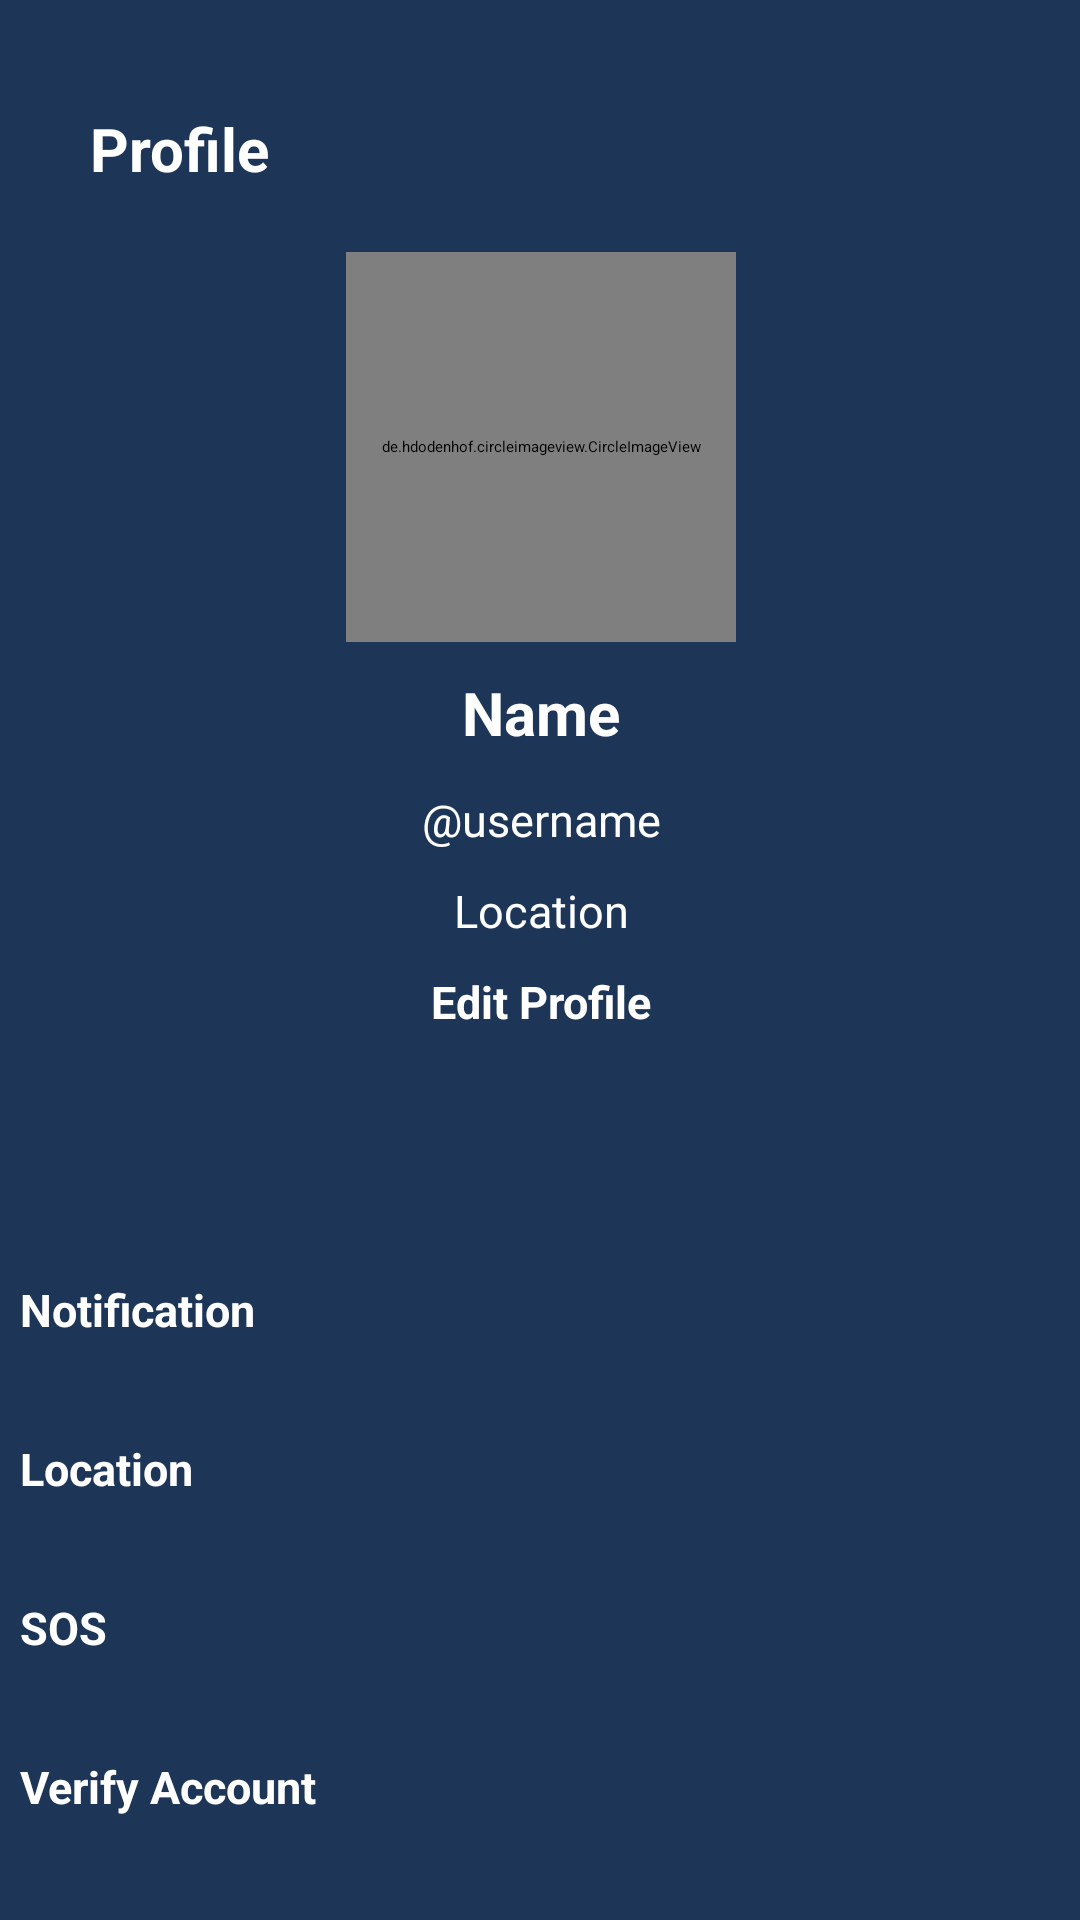

Layout XML and referenced resources for this Android screen:
<!-- AndroidManifest.xml: application theme Theme.App.Starting -->
<!-- res/layout/fragment_profile.xml -->
<?xml version="1.0" encoding="utf-8"?>
<androidx.constraintlayout.widget.ConstraintLayout xmlns:android="http://schemas.android.com/apk/res/android"
    xmlns:app="http://schemas.android.com/apk/res-auto"
    xmlns:tools="http://schemas.android.com/tools"
    android:layout_width="match_parent"
    android:layout_height="match_parent"
    android:background="@color/primary_blue"
    tools:context=".ProfileFragment">

    <ImageView
        android:id="@+id/imageView2"
        android:layout_width="529dp"
        android:layout_height="399dp"
        android:layout_marginBottom="572dp"
        app:layout_constraintBottom_toBottomOf="parent"
        app:layout_constraintEnd_toEndOf="parent"
        app:layout_constraintStart_toStartOf="parent"
        app:srcCompat="@drawable/gradient_element_bg" />

    <TextView
        android:id="@+id/textView1"
        android:layout_width="154dp"
        android:layout_height="31dp"
        android:layout_alignParentStart="true"
        android:layout_alignParentTop="true"
        android:layout_alignParentEnd="true"
        android:layout_marginStart="30dp"
        android:layout_marginTop="36dp"
        android:layout_marginEnd="101dp"
        android:text="@string/profile"
        android:textColor="@color/white"
        android:textSize="20dp"
        android:textStyle="bold"
        app:layout_constraintEnd_toEndOf="parent"
        app:layout_constraintHorizontal_bias="0.0"
        app:layout_constraintStart_toStartOf="parent"
        app:layout_constraintTop_toTopOf="parent" />


    <LinearLayout
        android:id="@+id/linearLayout2"
        android:layout_width="369dp"
        android:layout_height="291dp"
        android:layout_marginStart="28dp"
        android:layout_marginTop="84dp"
        android:layout_marginEnd="28dp"
        android:orientation="vertical"
        app:layout_constraintEnd_toEndOf="parent"
        app:layout_constraintStart_toStartOf="parent"
        app:layout_constraintTop_toTopOf="parent">

        <de.hdodenhof.circleimageview.CircleImageView
            android:id="@+id/ProfilePicture"
            android:layout_width="130dp"
            android:layout_height="130dp"
            android:layout_gravity="center"
            android:src="@drawable/profile_picture" />

        <TextView
            android:id="@+id/profileName"
            android:layout_width="wrap_content"
            android:layout_height="29dp"
            android:layout_gravity="center"
            android:layout_marginTop="10dp"
            android:text="@string/profileName"
            android:textAlignment="center"
            android:textColor="@color/white"
            android:textSize="20dp"
            android:textStyle="bold" />

        <TextView
            android:id="@+id/ProfileUsername"
            android:layout_width="wrap_content"
            android:layout_height="wrap_content"
            android:layout_gravity="center"
            android:layout_marginTop="10dp"
            android:text="@string/profileUsername"
            android:textAlignment="center"
            android:textColor="@color/white"
            android:textSize="15dp" />

        <TextView
            android:id="@+id/ProfileLocation"
            android:layout_width="wrap_content"
            android:layout_height="wrap_content"
            android:layout_gravity="center"
            android:layout_marginTop="10dp"
            android:text="@string/profileLocation"
            android:textAlignment="center"
            android:textColor="@color/white"
            android:textSize="15dp" />

        <Button
            android:id="@+id/editProfileNext"
            android:layout_width="wrap_content"
            android:layout_height="wrap_content"
            android:layout_gravity="center"
            android:layout_marginTop="10dp"
            android:backgroundTint="@color/primary_red"
            android:paddingHorizontal="20dp"
            android:text="Edit Profile"
            android:textColor="@color/white"
            android:textSize="15dp"
            android:textStyle="bold" />
    </LinearLayout>

    <LinearLayout
        android:id="@+id/signOutLayout"
        android:layout_width="368dp"
        android:layout_height="43dp"
        android:layout_marginTop="10dp"
        android:orientation="horizontal"
        app:layout_constraintBottom_toBottomOf="parent"
        app:layout_constraintEnd_toEndOf="parent"
        app:layout_constraintHorizontal_bias="0.488"
        app:layout_constraintStart_toStartOf="parent"
        app:layout_constraintTop_toBottomOf="@+id/linearLayout10"
        app:layout_constraintVertical_bias="0.0">

        <TextView
            android:id="@+id/SignOut"
            android:layout_width="wrap_content"
            android:layout_height="wrap_content"
            android:layout_gravity="center"
            android:layout_marginStart="10dp"
            android:layout_weight="1"
            android:text="@string/profileSignout"
            android:textColor="@color/white"
            android:textSize="15dp"
            android:textStyle="bold" />

        <ImageButton
            android:id="@+id/SignOutIcon"
            android:layout_width="wrap_content"
            android:layout_height="wrap_content"
            android:layout_gravity="center"
            android:layout_marginEnd="20dp"
            android:background="@color/transparent"
            app:srcCompat="@drawable/signout_icon" />
    </LinearLayout>

    <LinearLayout
        android:id="@+id/linearLayout9"
        android:layout_width="368dp"
        android:layout_height="43dp"
        android:layout_marginTop="10dp"
        android:orientation="horizontal"
        app:layout_constraintEnd_toEndOf="parent"
        app:layout_constraintHorizontal_bias="0.488"
        app:layout_constraintStart_toStartOf="parent"
        app:layout_constraintTop_toBottomOf="@+id/linearLayout8">

        <TextView
            android:id="@+id/SOS"
            android:layout_width="wrap_content"
            android:layout_height="wrap_content"
            android:layout_gravity="center"
            android:layout_marginStart="10dp"
            android:layout_weight="1"
            android:text="@string/sos"
            android:textColor="@color/white"
            android:textSize="15dp"
            android:textStyle="bold" />

        <Switch
            android:id="@+id/SOSSwitch"
            android:layout_width="wrap_content"
            android:layout_height="wrap_content"
            android:layout_gravity="center"
            android:layout_marginEnd="10dp"
            android:switchMinWidth="35dp"
            android:track="@drawable/switch_track_background" />
    </LinearLayout>

    <LinearLayout
        android:id="@+id/linearLayout8"
        android:layout_width="368dp"
        android:layout_height="43dp"
        android:layout_marginTop="10dp"
        android:orientation="horizontal"
        app:layout_constraintEnd_toEndOf="parent"
        app:layout_constraintHorizontal_bias="0.488"
        app:layout_constraintStart_toStartOf="parent"
        app:layout_constraintTop_toBottomOf="@+id/linearLayout7">

        <TextView
            android:id="@+id/Location"
            android:layout_width="wrap_content"
            android:layout_height="wrap_content"
            android:layout_gravity="center"
            android:layout_marginStart="10dp"
            android:layout_weight="1"
            android:text="@string/switchLocation"
            android:textColor="@color/white"
            android:textSize="15dp"
            android:textStyle="bold" />

        <Switch
            android:id="@+id/LocationSwitch"
            android:layout_width="wrap_content"
            android:layout_height="wrap_content"
            android:layout_gravity="center"
            android:layout_marginEnd="10dp"
            android:switchMinWidth="35dp"
            android:track="@drawable/switch_track_background" />
    </LinearLayout>

    <LinearLayout
        android:id="@+id/linearLayout7"
        android:layout_width="368dp"
        android:layout_height="43dp"
        android:layout_marginTop="40dp"
        android:orientation="horizontal"
        app:layout_constraintEnd_toEndOf="parent"
        app:layout_constraintHorizontal_bias="0.488"
        app:layout_constraintStart_toStartOf="parent"
        app:layout_constraintTop_toBottomOf="@+id/linearLayout2">

        <TextView
            android:id="@+id/Notification"
            android:layout_width="wrap_content"
            android:layout_height="wrap_content"
            android:layout_gravity="center"
            android:layout_marginStart="10dp"
            android:layout_weight="1"
            android:text="@string/switchNotification"
            android:textColor="@color/white"
            android:textSize="15dp"
            android:textStyle="bold" />

        <Switch
            android:id="@+id/NotificationSwitch"
            android:layout_width="wrap_content"
            android:layout_height="wrap_content"
            android:layout_gravity="center"
            android:layout_marginEnd="10dp"
            android:switchMinWidth="35dp"
            android:track="@drawable/switch_track_background" />
    </LinearLayout>

    <LinearLayout
        android:id="@+id/linearLayout10"
        android:layout_width="368dp"
        android:layout_height="43dp"
        android:layout_marginTop="10dp"
        android:orientation="horizontal"
        app:layout_constraintEnd_toEndOf="parent"
        app:layout_constraintHorizontal_bias="0.488"
        app:layout_constraintStart_toStartOf="parent"
        app:layout_constraintTop_toBottomOf="@+id/linearLayout9">

        <TextView
            android:id="@+id/VerifyAccount"
            android:layout_width="wrap_content"
            android:layout_height="wrap_content"
            android:layout_gravity="center"
            android:layout_marginStart="10dp"
            android:layout_weight="1"
            android:text="@string/profileVerify"
            android:textColor="@color/white"
            android:textSize="15dp"
            android:textStyle="bold" />

        <ImageButton
            android:id="@+id/VerifyAccountIcon"
            android:layout_width="wrap_content"
            android:layout_height="wrap_content"
            android:layout_gravity="center"
            android:layout_marginEnd="20dp"
            android:background="@color/transparent"
            app:srcCompat="@drawable/verify_icon" />
    </LinearLayout>

</androidx.constraintlayout.widget.ConstraintLayout>
<!-- resources referenced by this layout -->
<resources>
  <color name="primary_blue">#1D3557</color>
  <color name="primary_red">#FFDB3A34</color>
  <color name="transparent">#00000000</color>
  <color name="white">#FFFFFFFF</color>
  <!-- drawable gradient_element_bg: png bitmap (drawable, 47717 bytes) -->
  <!-- drawable profile_picture: png bitmap (drawable, 14974 bytes) -->
  <!-- drawable signout_icon (drawable-anydpi) -->
  <vector xmlns:android="http://schemas.android.com/apk/res/android"
      android:width="24dp"
      android:height="24dp"
      android:viewportWidth="24"
      android:viewportHeight="24"
      android:tint="#DB3A34"
      android:alpha="0.8"
      android:autoMirrored="true">
    <group android:scaleX="1.25"
        android:scaleY="1.25"
        android:translateX="-3"
        android:translateY="-3">
      <path
          android:fillColor="@android:color/white"
          android:pathData="M17,7l-1.41,1.41L18.17,11H8v2h10.17l-2.58,2.58L17,17l5,-5zM4,5h8V3H4c-1.1,0 -2,0.9 -2,2v14c0,1.1 0.9,2 2,2h8v-2H4V5z"/>
    </group>
  </vector>
  <!-- drawable switch_track_background (drawable) -->
  <?xml version="1.0" encoding="utf-8"?>
  <selector xmlns:android="http://schemas.android.com/apk/res/android">
  
      <item android:state_checked="true">
          <shape android:shape="rectangle">
              xmlns:android="http://schemas.android.com/apk/res/android"
              android:shape="rectangle" >
              <corners
                  android:radius="15dp" />
              <size
                  android:width="50dp"
                  android:height="25dp" />
              <solid
                  android:color="@color/primary_red"/>
          </shape>
      </item>
  
      <item android:state_checked="false">
          <shape
              xmlns:android="http://schemas.android.com/apk/res/android"
              android:shape="rectangle" >
              <corners
                  android:radius="15dp" />
              <size
                  android:width="50dp"
                  android:height="25dp" />
              <solid
                  android:color="@color/gray" />
          </shape>
      </item>
  
  </selector>
  <!-- drawable verify_icon (drawable-anydpi) -->
  <vector xmlns:android="http://schemas.android.com/apk/res/android"
      android:width="24dp"
      android:height="24dp"
      android:viewportWidth="24"
      android:viewportHeight="24"
      android:tint="#DB3A34"
      android:alpha="0.8">
    <group android:scaleX="1.25"
        android:scaleY="1.25"
        android:translateX="-3"
        android:translateY="-3">
      <path
          android:fillColor="@android:color/white"
          android:pathData="M23,12l-2.44,-2.79l0.34,-3.69l-3.61,-0.82L15.4,1.5L12,2.96L8.6,1.5L6.71,4.69L3.1,5.5L3.44,9.2L1,12l2.44,2.79l-0.34,3.7l3.61,0.82L8.6,22.5l3.4,-1.47l3.4,1.46l1.89,-3.19l3.61,-0.82l-0.34,-3.69L23,12zM10.09,16.72l-3.8,-3.81l1.48,-1.48l2.32,2.33l5.85,-5.87l1.48,1.48L10.09,16.72z"/>
    </group>
  </vector>
  <string name="profile">"Profile"</string>
  <string name="profileLocation">"Location"</string>
  <string name="profileName">"Name"</string>
  <string name="profileSignout">"Sign out"</string>
  <string name="profileUsername">"@username"</string>
  <string name="profileVerify">"Verify Account"</string>
  <string name="sos">"SOS"</string>
  <string name="switchLocation">"Location"</string>
  <string name="switchNotification">"Notification"</string>
  <style name="Theme.App.Starting" parent="Theme.SplashScreen">
          <item name="windowSplashScreenBackground">@color/primary_blue</item>
          <item name="windowSplashScreenAnimatedIcon">@drawable/splash_logo_icon_true</item>
          <item name="postSplashScreenTheme">@style/Theme.KOMYUSAGIP</item>
      </style>
  <color name="gray">#A2A2A2</color>
  <!-- drawable splash_logo_icon_true: vector/xml drawable (drawable, 16214 chars, omitted) -->
  <style name="Theme.KOMYUSAGIP" parent="Base.Theme.KOMYUSAGIP">
          
          
      </style>
  <style name="Base.Theme.KOMYUSAGIP" parent="Theme.Material3.DayNight.NoActionBar">
          
          
      </style>
</resources>
